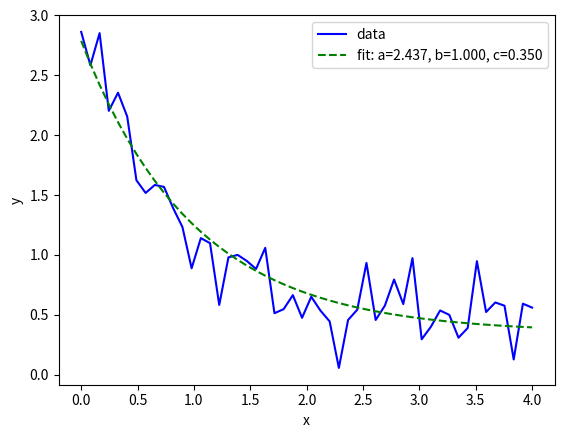

Recreate this plot in Python.
import matplotlib.pyplot as plt
from scipy.optimize import curve_fit
import numpy as np

def func(x, a, b, c):
    return a * np.exp(-b * x) + c

if __name__ == '__main__':

    xdata = np.linspace(0, 4, 50)
    y = func(xdata, 2.5, 1.3, 0.5)
    np.random.seed(1729)
    y_noise = 0.2 * np.random.normal(size=xdata.size)
    ydata = y + y_noise
    plt.plot(xdata, ydata, 'b-', label='data')

    popt, pcov = curve_fit(func, xdata, ydata, bounds=(0, [3., 1., 0.5]))
    plt.plot(xdata, func(xdata, *popt), 'g--', label='fit: a=%5.3f, b=%5.3f, c=%5.3f' % tuple(popt))
    plt.xlabel('x')
    plt.ylabel('y')
    plt.legend()
    plt.show()